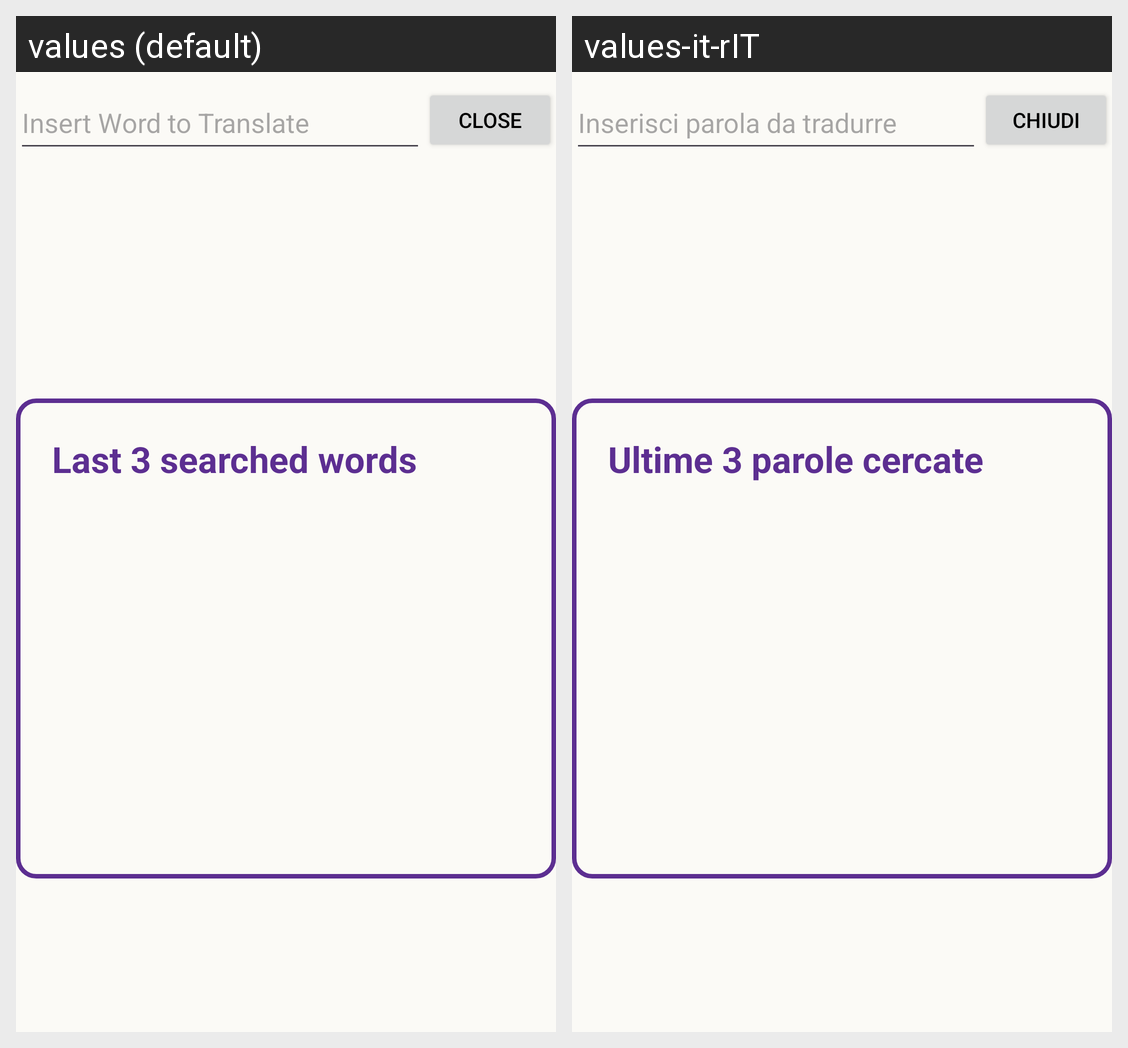

For this localized Android screen grid, give each drawn string resource with its value in every locale shown.
Android screen res/layout/fragment_search.xml rendered under 2 locales, left to right: values (default), values-it-rIT. Device: Nexus 5 (rendered at 1080×1920; each locale shown at half size, 540×960, under a caption strip naming it); theme Theme.LangSupport.
Strings drawn on this screen, with the default value and each locale's value (text and hints the layout hard-codes, and strings that could not be matched under every locale, appear in the picture but are not listed):

insert_word_to_translate
  values: Insert Word to Translate
  values-it-rIT: Inserisci parola da tradurre

close
  values: Close
  values-it-rIT: Chiudi

last_words_label
  values: Last 3 searched words
  values-it-rIT: Ultime 3 parole cercate
